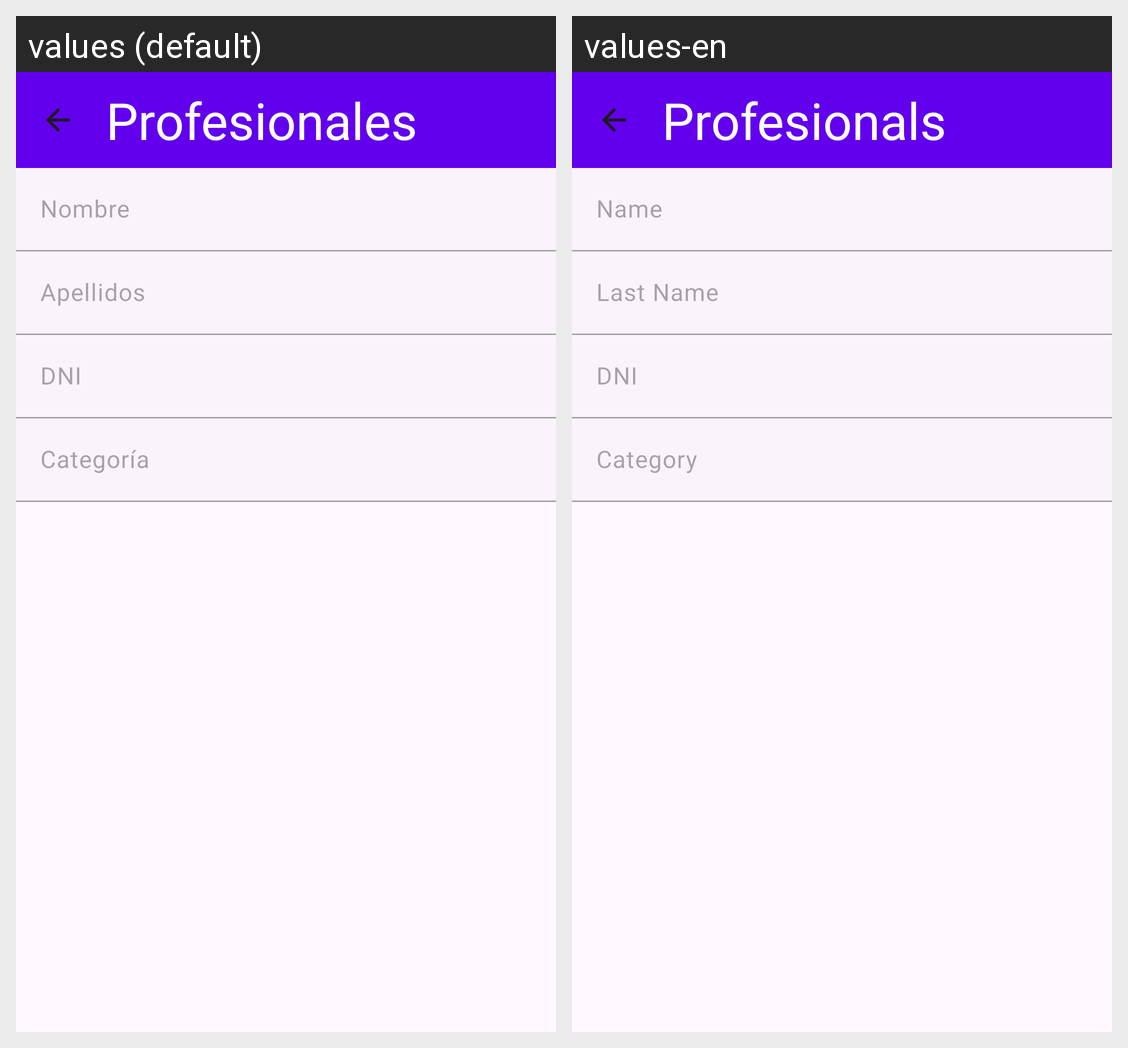

Locale-by-locale string values for the Android screen shown in this grid:
Android screen res/layout/activity_details_profesional.xml rendered under 2 locales, left to right: values (default), values-en. Device: Nexus 5 (rendered at 1080×1920; each locale shown at half size, 540×960, under a caption strip naming it); theme AppTheme.
Strings drawn on this screen, with the default value and each locale's value (text and hints the layout hard-codes, and strings that could not be matched under every locale, appear in the picture but are not listed):

titProfesinales
  values: Profesionales
  values-en: Profesionals

tvNombre
  values: Nombre
  values-en: Name

tvApellidos
  values: Apellidos
  values-en: Last Name

tvDni
  values: DNI
  values-en: DNI

tvCategoria
  values: Categoría
  values-en: Category
